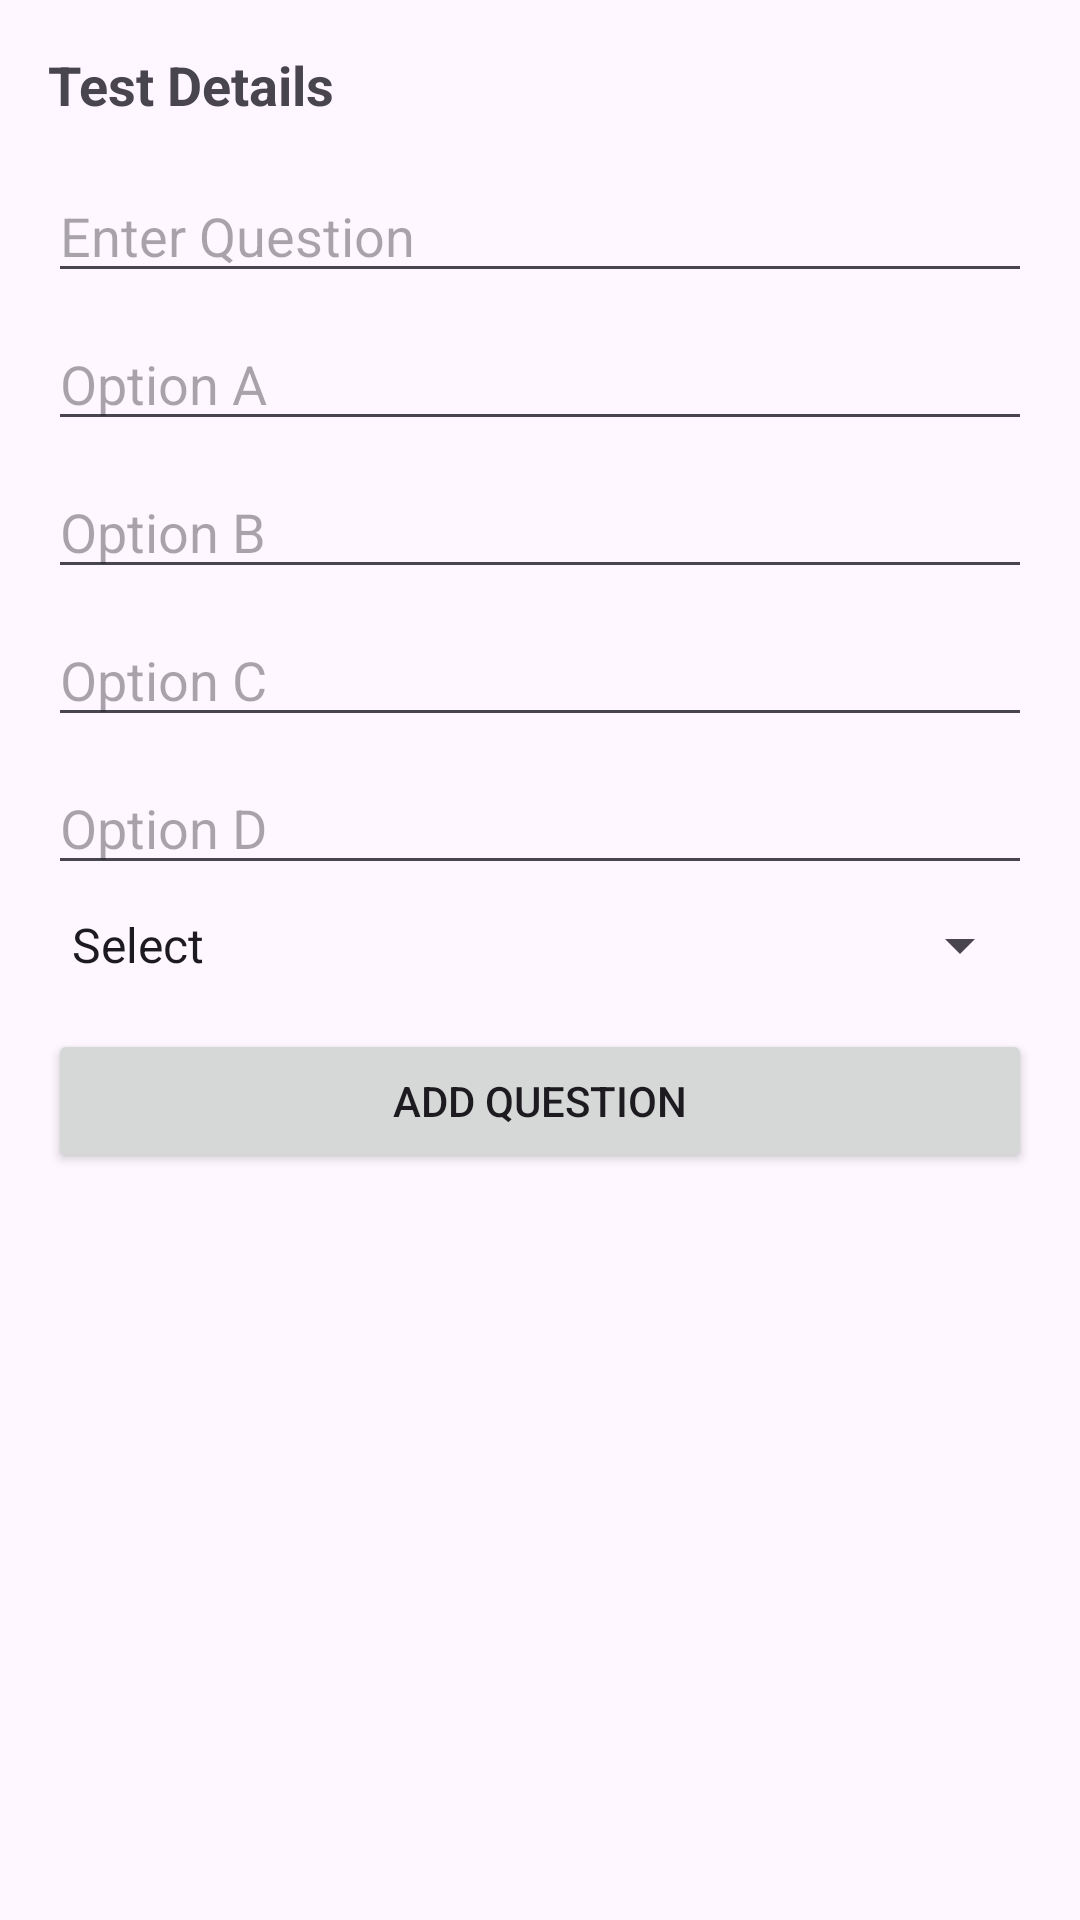

Reconstruct the res/layout file that produces this screen, plus the resources it refers to.
<!-- AndroidManifest.xml: application theme Theme.MyExamApp -->
<!-- res/layout/activity_upload_questions.xml -->
<ScrollView xmlns:android="http://schemas.android.com/apk/res/android"
    android:layout_width="match_parent"
    android:layout_height="match_parent"
    android:padding="16dp">

    <LinearLayout
        android:layout_width="match_parent"
        android:layout_height="wrap_content"
        android:orientation="vertical">

        <TextView
            android:id="@+id/textViewTestInfo"
            android:layout_width="wrap_content"
            android:layout_height="wrap_content"
            android:text="Test Details"
            android:textSize="18sp"
            android:textStyle="bold"
            android:layout_marginBottom="16dp" />

        <EditText
            android:id="@+id/editQuestion"
            android:layout_width="match_parent"
            android:layout_height="wrap_content"
            android:hint="Enter Question"
            android:layout_marginBottom="8dp" />

        <EditText
            android:id="@+id/editOptionA"
            android:layout_width="match_parent"
            android:layout_height="wrap_content"
            android:hint="Option A"
            android:layout_marginBottom="8dp" />

        <EditText
            android:id="@+id/editOptionB"
            android:layout_width="match_parent"
            android:layout_height="wrap_content"
            android:hint="Option B"
            android:layout_marginBottom="8dp" />

        <EditText
            android:id="@+id/editOptionC"
            android:layout_width="match_parent"
            android:layout_height="wrap_content"
            android:hint="Option C"
            android:layout_marginBottom="8dp" />

        <EditText
            android:id="@+id/editOptionD"
            android:layout_width="match_parent"
            android:layout_height="wrap_content"
            android:hint="Option D"
            android:layout_marginBottom="8dp" />

        <Spinner
            android:id="@+id/spinnerCorrectOption"
            android:layout_width="match_parent"
            android:layout_height="wrap_content"
            android:layout_marginBottom="16dp"
            android:entries="@array/correct_option_array" />

        <Button
            android:id="@+id/btnAddQuestion"
            android:layout_width="match_parent"
            android:layout_height="wrap_content"
            android:text="Add Question" />
    </LinearLayout>
</ScrollView>
<!-- resources referenced by this layout -->
<resources>
  <string-array name="correct_option_array">
          <item>Select</item>
          <item>A</item>
          <item>B</item>
          <item>C</item>
          <item>D</item>
      </string-array>
  <style name="Theme.MyExamApp" parent="Base.Theme.MyExamApp" />
  <style name="Base.Theme.MyExamApp" parent="Theme.Material3.DayNight.NoActionBar">
          
          
      </style>
</resources>
